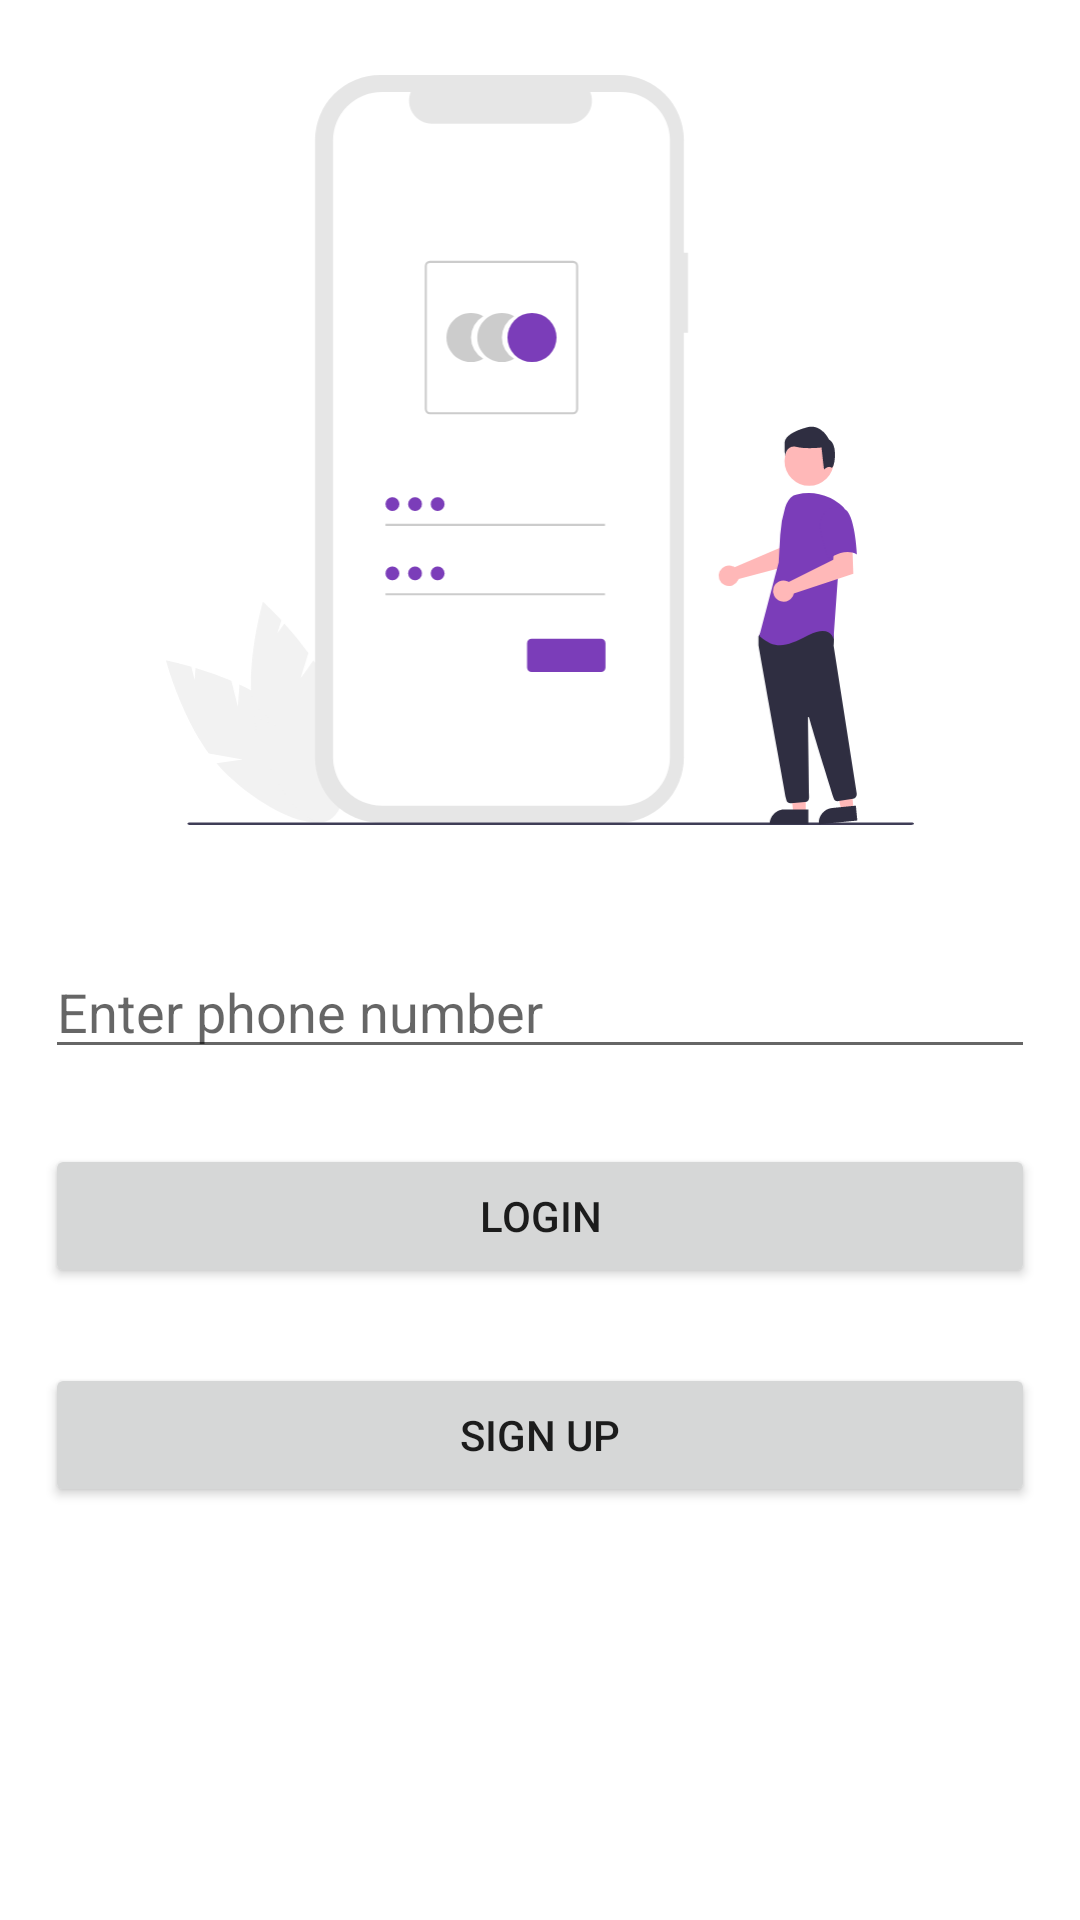

Reconstruct the res/layout file that produces this screen, plus the resources it refers to.
<!-- AndroidManifest.xml: application theme Theme.Flipkart -->
<!-- res/layout/activity_login.xml -->
<?xml version="1.0" encoding="utf-8"?>
<androidx.constraintlayout.widget.ConstraintLayout xmlns:android="http://schemas.android.com/apk/res/android"
    xmlns:app="http://schemas.android.com/apk/res-auto"
    xmlns:tools="http://schemas.android.com/tools"
    android:layout_width="match_parent"
    android:layout_height="match_parent"
    tools:context=".activity.LoginActivity">

    <ImageView
        android:id="@+id/imageView"
        android:layout_width="250dp"
        android:layout_height="250dp"
        android:layout_marginTop="25dp"
        app:layout_constraintEnd_toEndOf="parent"
        app:layout_constraintStart_toStartOf="parent"
        app:layout_constraintTop_toTopOf="parent"
        app:srcCompat="@drawable/ic_undraw_login" />

    <com.google.android.material.textfield.TextInputEditText
        android:id="@+id/phoneNoLogin"
        android:layout_width="match_parent"
        android:layout_height="wrap_content"
        android:layout_marginLeft="15dp"
        android:layout_marginTop="40dp"
        android:layout_marginRight="15dp"
        android:hint="Enter phone number"
        app:layout_constraintEnd_toEndOf="parent"
        app:layout_constraintStart_toStartOf="parent"
        app:layout_constraintTop_toBottomOf="@+id/imageView" />

    <Button
        android:id="@+id/loginL"
        android:layout_width="0dp"
        android:layout_height="wrap_content"
        android:layout_marginLeft="15dp"
        android:layout_marginTop="25dp"
        android:layout_marginRight="15dp"
        android:text="Login"
        app:layout_constraintEnd_toEndOf="parent"
        app:layout_constraintStart_toStartOf="parent"
        app:layout_constraintTop_toBottomOf="@+id/phoneNoLogin" />

    <Button
        android:id="@+id/signUpL"
        android:layout_width="0dp"
        android:layout_height="wrap_content"
        android:text="Sign Up"
        android:layout_marginLeft="15dp"
        android:layout_marginTop="25dp"
        android:layout_marginRight="15dp"
        app:layout_constraintEnd_toEndOf="parent"
        app:layout_constraintStart_toStartOf="parent"
        app:layout_constraintTop_toBottomOf="@+id/loginL" />

</androidx.constraintlayout.widget.ConstraintLayout>
<!-- resources referenced by this layout -->
<resources>
  <!-- drawable ic_undraw_login: vector/xml drawable (drawable, 6518 chars, omitted) -->
  <style name="Theme.Flipkart" parent="Theme.MaterialComponents.DayNight.DarkActionBar">
          
          <item name="colorPrimary">@color/colorPrimary</item>
          <item name="colorPrimaryVariant">@color/colorSecondary</item>
          <item name="colorOnPrimary">@color/white</item>
          
          <item name="colorSecondary">@color/teal_200</item>
          <item name="colorSecondaryVariant">@color/teal_700</item>
          <item name="colorOnSecondary">@color/black</item>
          
          <item name="android:statusBarColor" tools:targetApi="l">?attr/colorPrimaryVariant</item>
          
      </style>
  <color name="colorPrimary">#7B3DB9</color>
  <color name="colorSecondary">#FFBB86FC</color>
  <color name="white">#FFFFFFFF</color>
  <color name="teal_200">#FF03DAC5</color>
  <color name="teal_700">#FF018786</color>
  <color name="black">#FF000000</color>
</resources>
